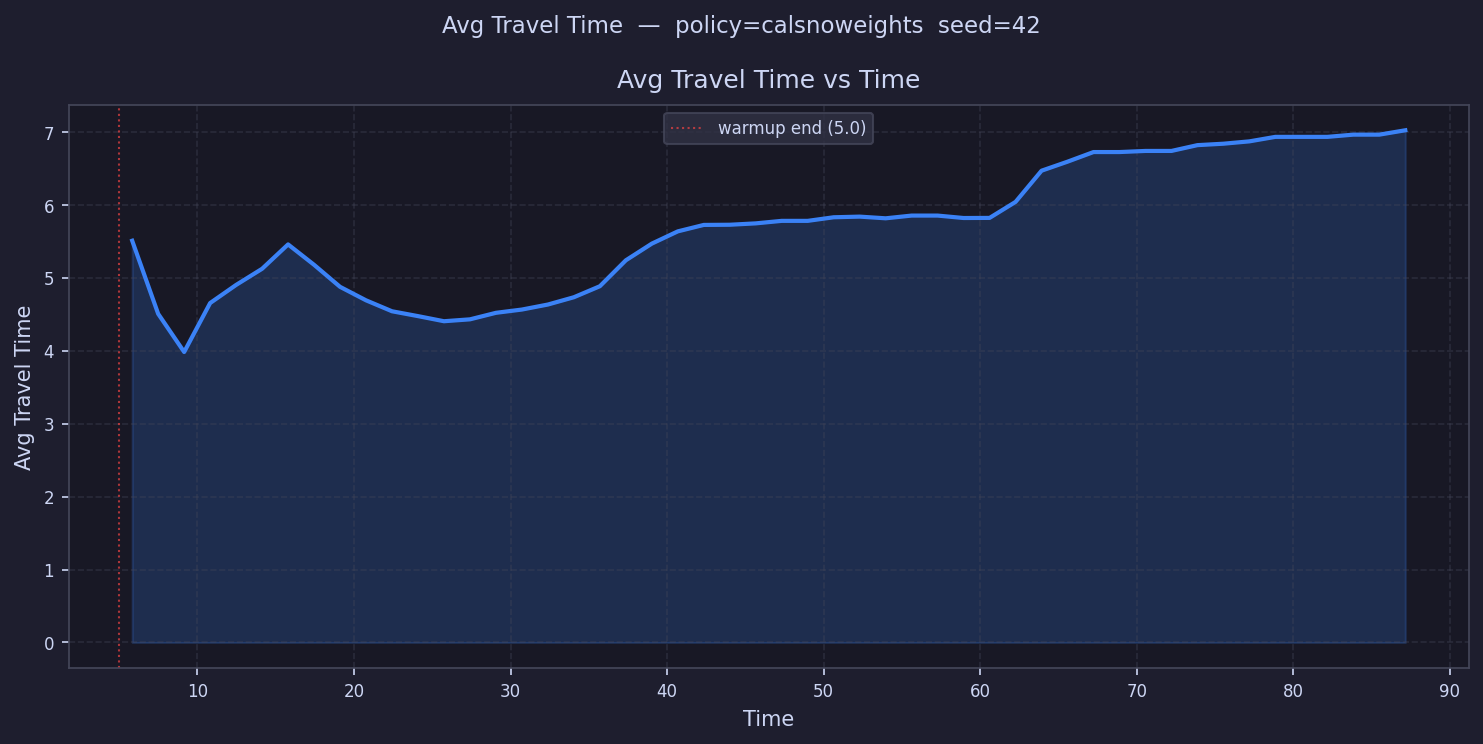

The data file committed next to this chart (first rows):
time, avg_travel_time
5.83, 5.51
7.489, 4.507
9.149, 3.984
10.81, 4.656
12.47, 4.904
14.13, 5.126
15.79, 5.46
17.45, 5.18
19.11, 4.878
20.77, 4.693
22.42, 4.543
24.08, 4.476
25.74, 4.406
27.4, 4.432
29.06, 4.522
30.72, 4.566
32.38, 4.635
34.04, 4.735
35.7, 4.886
37.36, 5.242
39.02, 5.471
40.68, 5.639
42.34, 5.727
44, 5.73
45.66, 5.748
47.32, 5.783
48.98, 5.783
50.64, 5.832
52.3, 5.841
53.96, 5.818
55.61, 5.855
57.27, 5.855
58.93, 5.822
60.59, 5.823
62.25, 6.043
63.91, 6.471
65.57, 6.595
67.23, 6.727
68.89, 6.727
70.55, 6.742
72.21, 6.742
73.87, 6.821
75.53, 6.841
77.19, 6.873
78.85, 6.935
80.51, 6.935
82.17, 6.935
83.83, 6.965
85.49, 6.965
87.14, 7.025
